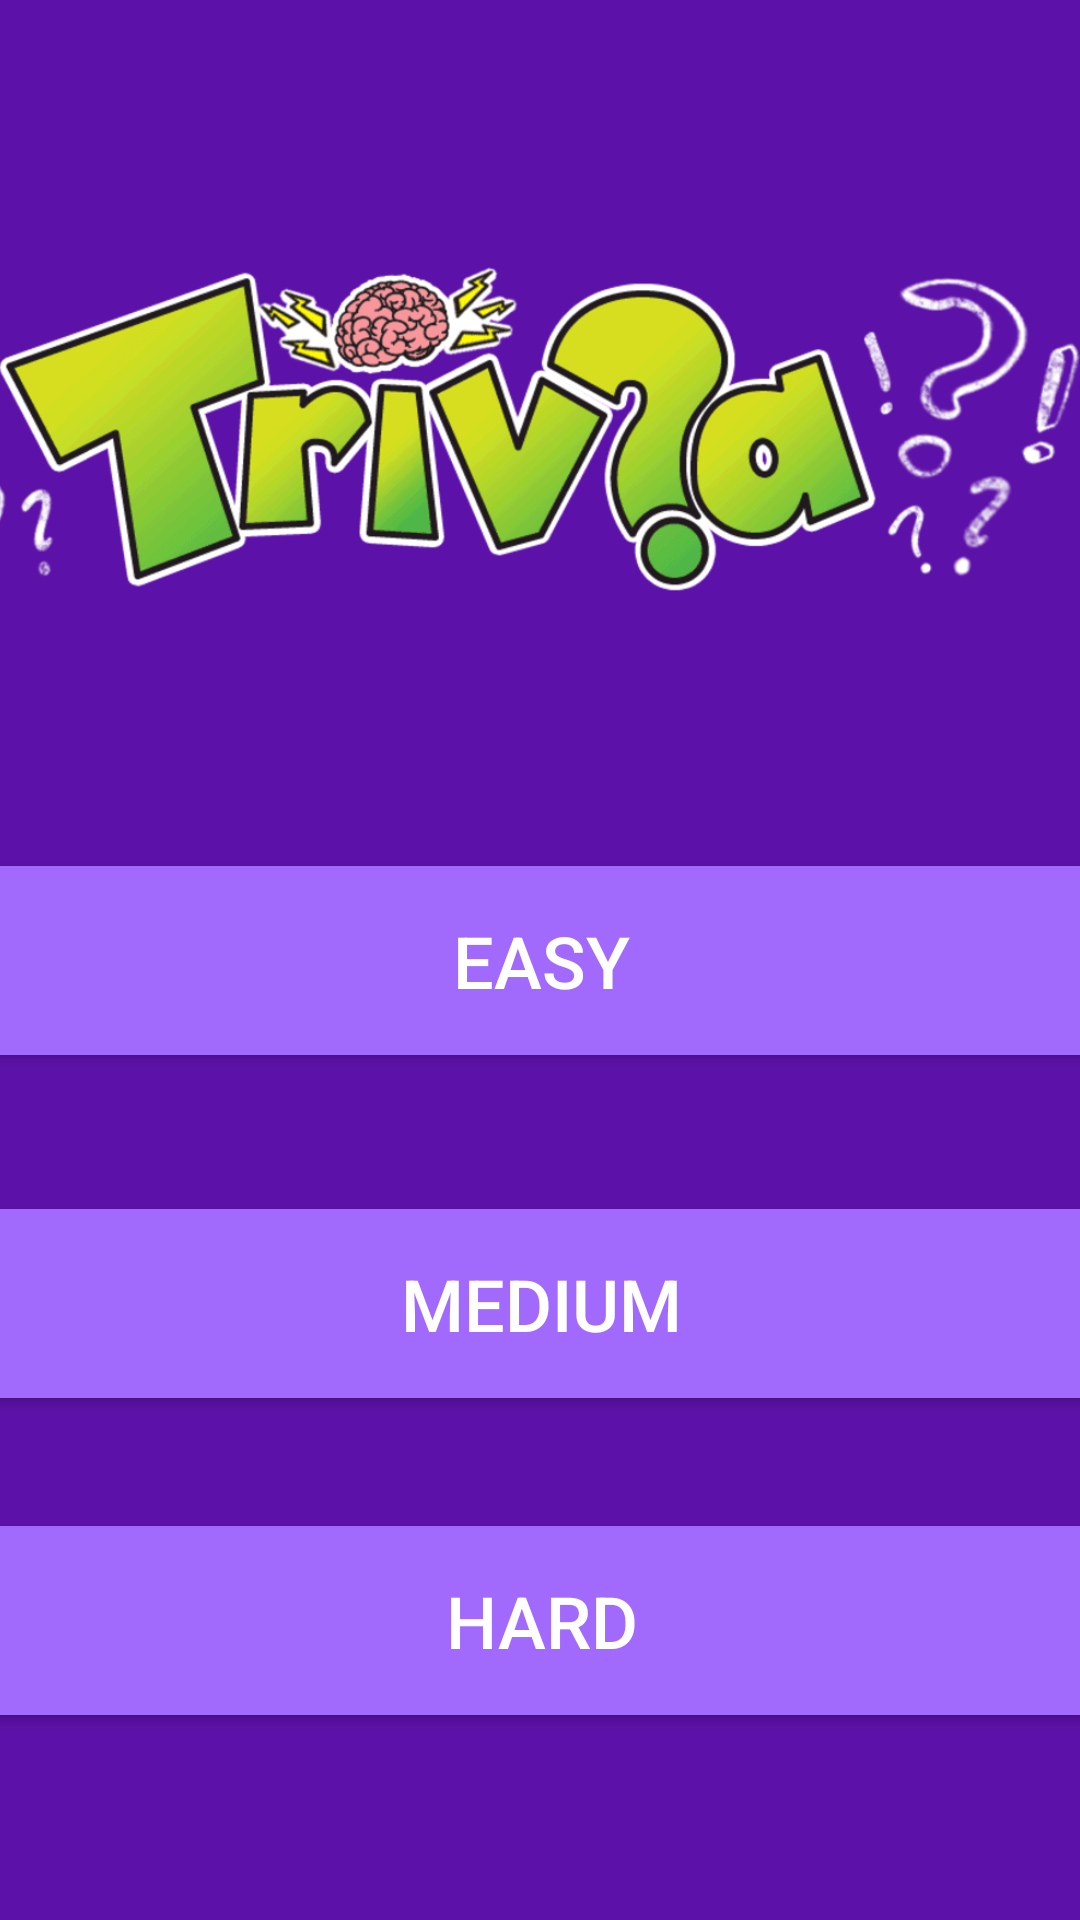

Here is an Android app screen rendered from its layout file. Give the layout XML and the strings, colors and styles it references.
<!-- AndroidManifest.xml: application theme Theme.AppCompat.Light.NoActionBar -->
<!-- res/layout/activity_second.xml -->
<?xml version="1.0" encoding="utf-8"?>
<androidx.constraintlayout.widget.ConstraintLayout xmlns:android="http://schemas.android.com/apk/res/android"
    xmlns:app="http://schemas.android.com/apk/res-auto"
    xmlns:tools="http://schemas.android.com/tools"
    android:layout_width="match_parent"
    android:layout_height="match_parent"
    android:background="@color/fondo"
    tools:context=".Difficulty">

    <ImageView
        android:id="@+id/imageView2"
        android:layout_width="412dp"
        android:layout_height="193dp"
        app:layout_constraintBottom_toBottomOf="parent"
        app:layout_constraintEnd_toEndOf="parent"
        app:layout_constraintHorizontal_bias="1.0"
        app:layout_constraintStart_toStartOf="parent"
        app:layout_constraintTop_toTopOf="parent"
        app:layout_constraintVertical_bias="0.104"
        app:srcCompat="@drawable/logo2" />

    <Button
        android:id="@+id/btn_easy"
        android:layout_width="375dp"
        android:layout_height="75dp"
        android:backgroundTint="@color/botones"
        android:text="@string/easy"
        android:onClick="setDifficultyEasy"
        android:textColor="#FFFFFF"
        android:textSize="24sp"
        app:layout_constraintBottom_toBottomOf="parent"
        app:layout_constraintEnd_toEndOf="parent"
        app:layout_constraintStart_toStartOf="parent"
        app:layout_constraintTop_toTopOf="parent" />

    <Button
        android:id="@+id/btn_med"
        android:layout_width="375dp"
        android:layout_height="75dp"
        android:backgroundTint="@color/botones"
        android:text="@string/medium"
        android:onClick="setDifficultyMed"
        android:textColor="#FFFFFF"
        android:textSize="24sp"
        app:layout_constraintBottom_toBottomOf="parent"
        app:layout_constraintEnd_toEndOf="parent"
        app:layout_constraintStart_toStartOf="parent"
        app:layout_constraintTop_toBottomOf="@+id/btn_easy"
        app:layout_constraintVertical_bias="0.189" />

    <Button
        android:id="@+id/btn_hard"
        android:layout_width="375dp"
        android:layout_height="75dp"
        android:backgroundTint="@color/botones"
        android:text="@string/hard"
        android:onClick="setDifficultyHard"
        android:textColor="#FFFFFF"
        android:textSize="24sp"
        app:layout_constraintBottom_toBottomOf="parent"
        app:layout_constraintEnd_toEndOf="parent"
        app:layout_constraintStart_toStartOf="parent"
        app:layout_constraintTop_toBottomOf="@+id/btn_med"
        app:layout_constraintVertical_bias="0.328" />
</androidx.constraintlayout.widget.ConstraintLayout>
<!-- resources referenced by this layout -->
<resources>
  <color name="botones">#A16AFC</color>
  <color name="fondo">#5C11A8</color>
  <!-- drawable logo2: png bitmap (drawable-v24, 63951 bytes) -->
  <string name="easy">EASY</string>
  <string name="hard">HARD</string>
  <string name="medium">MEDIUM</string>
</resources>
